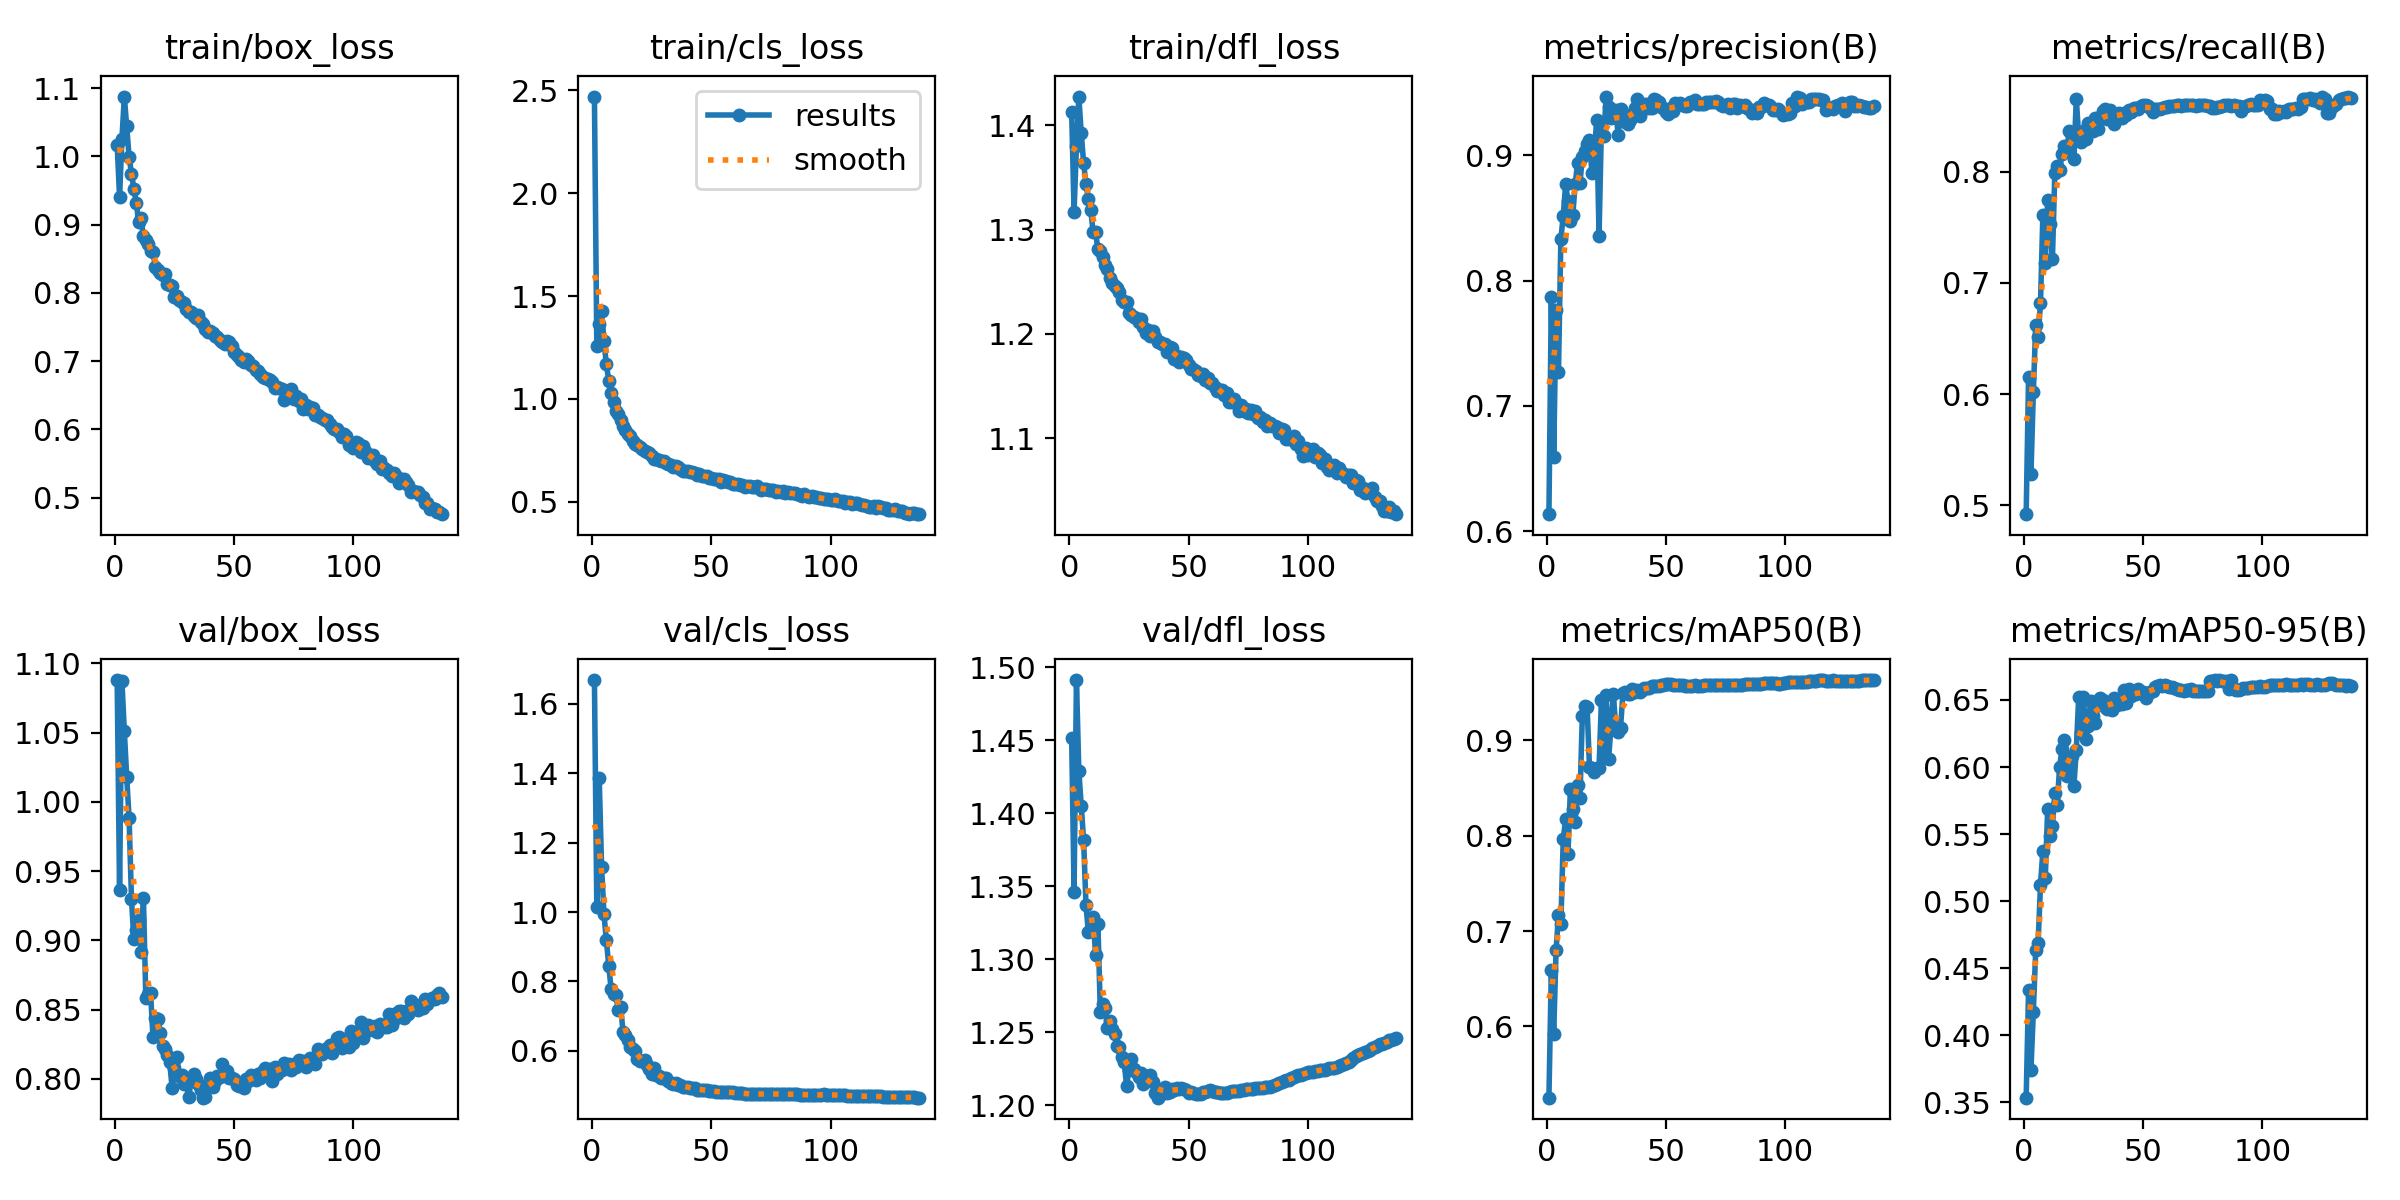

Values plotted in this chart, from the file beside it:
epoch, train/box_loss, train/cls_loss, train/dfl_loss, metrics/precision(B), metrics/recall(B), metrics/mAP50(B), metrics/mAP50-95(B), val/box_loss, val/cls_loss, val/dfl_loss, lr/pg0, lr/pg1, lr/pg2
1, 1.017, 2.47, 1.412, 0.6138, 0.4921, 0.5252, 0.3536, 1.088, 1.669, 1.452, 0.003331, 0.003331, 0.003331
2, 0.9401, 1.255, 1.317, 0.7867, 0.6153, 0.6589, 0.4338, 0.9365, 1.014, 1.346, 0.006627, 0.006627, 0.006627
3, 1.026, 1.366, 1.38, 0.6594, 0.528, 0.5924, 0.3745, 1.087, 1.387, 1.491, 0.009887, 0.009887, 0.009887
4, 1.088, 1.429, 1.427, 0.7762, 0.6015, 0.68, 0.4177, 1.051, 1.13, 1.429, 0.009835, 0.009835, 0.009835
5, 1.044, 1.279, 1.393, 0.7269, 0.6626, 0.7165, 0.4638, 1.018, 0.9929, 1.405, 0.009835, 0.009835, 0.009835
6, 0.999, 1.168, 1.364, 0.833, 0.6516, 0.7073, 0.4686, 0.9881, 0.9181, 1.381, 0.00978, 0.00978, 0.00978
7, 0.9749, 1.088, 1.343, 0.8516, 0.6815, 0.7966, 0.5123, 0.9296, 0.8451, 1.337, 0.009725, 0.009725, 0.009725
8, 0.9522, 1.029, 1.329, 0.8767, 0.7615, 0.8172, 0.5375, 0.9008, 0.7776, 1.318, 0.00967, 0.00967, 0.00967
9, 0.932, 0.9851, 1.319, 0.863, 0.7175, 0.7813, 0.517, 0.9077, 0.7624, 1.319, 0.009615, 0.009615, 0.009615
10, 0.9037, 0.9397, 1.298, 0.8478, 0.7743, 0.8493, 0.5689, 0.9148, 0.7612, 1.329, 0.00956, 0.00956, 0.00956
11, 0.909, 0.9274, 1.298, 0.8524, 0.7529, 0.8283, 0.5485, 0.8914, 0.716, 1.303, 0.009505, 0.009505, 0.009505
12, 0.883, 0.8953, 1.281, 0.8767, 0.7213, 0.8145, 0.5557, 0.931, 0.7255, 1.324, 0.00945, 0.00945, 0.00945
13, 0.8774, 0.8667, 1.279, 0.8938, 0.7989, 0.8532, 0.5806, 0.8585, 0.6534, 1.264, 0.009395, 0.009395, 0.009395
14, 0.8711, 0.85, 1.273, 0.8777, 0.8047, 0.8399, 0.5714, 0.8611, 0.6441, 1.27, 0.00934, 0.00934, 0.00934
15, 0.862, 0.8308, 1.266, 0.8981, 0.8013, 0.9253, 0.6001, 0.8622, 0.6295, 1.267, 0.009285, 0.009285, 0.009285
16, 0.8604, 0.8194, 1.262, 0.9034, 0.8162, 0.9363, 0.6131, 0.8301, 0.6108, 1.253, 0.00923, 0.00923, 0.00923
17, 0.8375, 0.7959, 1.253, 0.9085, 0.8235, 0.9347, 0.6201, 0.8439, 0.6039, 1.258, 0.009175, 0.009175, 0.009175
18, 0.8328, 0.7792, 1.249, 0.9118, 0.8185, 0.8718, 0.5935, 0.8431, 0.5982, 1.252, 0.00912, 0.00912, 0.00912
19, 0.8287, 0.7757, 1.246, 0.8858, 0.8368, 0.8716, 0.5974, 0.8333, 0.5767, 1.249, 0.009065, 0.009065, 0.009065
20, 0.8263, 0.7674, 1.244, 0.8993, 0.8274, 0.8666, 0.6084, 0.8235, 0.5693, 1.241, 0.00901, 0.00901, 0.00901
21, 0.8269, 0.7558, 1.24, 0.9282, 0.8118, 0.8711, 0.5857, 0.8213, 0.5716, 1.24, 0.008955, 0.008955, 0.008955
22, 0.8131, 0.7477, 1.232, 0.8357, 0.8653, 0.8712, 0.6129, 0.8174, 0.5745, 1.233, 0.0089, 0.0089, 0.0089
23, 0.8119, 0.7397, 1.231, 0.9236, 0.8317, 0.9422, 0.6519, 0.8121, 0.5602, 1.23, 0.008845, 0.008845, 0.008845
24, 0.8103, 0.7359, 1.23, 0.9152, 0.8265, 0.8838, 0.6257, 0.7937, 0.5483, 1.213, 0.00879, 0.00879, 0.00879
25, 0.7936, 0.7232, 1.22, 0.9466, 0.8365, 0.9477, 0.6523, 0.8078, 0.5323, 1.224, 0.008735, 0.008735, 0.008735
26, 0.7957, 0.7094, 1.219, 0.9385, 0.8297, 0.8805, 0.6212, 0.816, 0.5497, 1.232, 0.00868, 0.00868, 0.00868
27, 0.7896, 0.7086, 1.217, 0.9292, 0.8442, 0.9138, 0.6309, 0.8017, 0.5304, 1.225, 0.008625, 0.008625, 0.008625
28, 0.7861, 0.7034, 1.215, 0.9319, 0.8442, 0.9485, 0.6494, 0.8028, 0.5262, 1.223, 0.00857, 0.00857, 0.00857
29, 0.7848, 0.698, 1.212, 0.9358, 0.8369, 0.9134, 0.6379, 0.7963, 0.5212, 1.219, 0.008515, 0.008515, 0.008515
30, 0.7763, 0.6992, 1.215, 0.9163, 0.8485, 0.9089, 0.6325, 0.7965, 0.5218, 1.222, 0.00846, 0.00846, 0.00846
31, 0.7722, 0.6894, 1.207, 0.9367, 0.8383, 0.9131, 0.6467, 0.7866, 0.5202, 1.215, 0.008405, 0.008405, 0.008405
32, 0.7716, 0.6803, 1.201, 0.9306, 0.8494, 0.9492, 0.6517, 0.7995, 0.5112, 1.22, 0.00835, 0.00835, 0.00835
33, 0.7656, 0.6766, 1.204, 0.9263, 0.8549, 0.9511, 0.65, 0.8032, 0.5057, 1.22, 0.008295, 0.008295, 0.008295
34, 0.7628, 0.6672, 1.198, 0.9251, 0.8563, 0.9489, 0.6447, 0.8002, 0.5037, 1.221, 0.00824, 0.00824, 0.00824
35, 0.7675, 0.6728, 1.203, 0.9276, 0.8474, 0.9489, 0.6432, 0.7966, 0.5067, 1.216, 0.008185, 0.008185, 0.008185
36, 0.7568, 0.6683, 1.197, 0.9331, 0.8559, 0.9536, 0.6464, 0.792, 0.5001, 1.208, 0.00813, 0.00813, 0.00813
37, 0.7541, 0.6576, 1.193, 0.9376, 0.8484, 0.9512, 0.6422, 0.7864, 0.5005, 1.205, 0.008075, 0.008075, 0.008075
38, 0.7473, 0.6507, 1.192, 0.9445, 0.8431, 0.9526, 0.6516, 0.7865, 0.4947, 1.207, 0.00802, 0.00802, 0.00802
39, 0.7425, 0.6486, 1.19, 0.9315, 0.8522, 0.9513, 0.6459, 0.7945, 0.4966, 1.21, 0.007965, 0.007965, 0.007965
40, 0.7445, 0.6487, 1.191, 0.9361, 0.8524, 0.9531, 0.6506, 0.8006, 0.4942, 1.212, 0.00791, 0.00791, 0.00791
41, 0.741, 0.6461, 1.183, 0.941, 0.8483, 0.9549, 0.6472, 0.7944, 0.4937, 1.208, 0.007855, 0.007855, 0.007855
42, 0.7369, 0.642, 1.188, 0.9403, 0.853, 0.9548, 0.6574, 0.7987, 0.4924, 1.209, 0.0078, 0.0078, 0.0078
43, 0.7356, 0.6371, 1.187, 0.9374, 0.8507, 0.9554, 0.6477, 0.8022, 0.4925, 1.211, 0.007745, 0.007745, 0.007745
44, 0.731, 0.6295, 1.176, 0.9379, 0.8556, 0.9566, 0.6583, 0.8013, 0.4875, 1.211, 0.00769, 0.00769, 0.00769
45, 0.7279, 0.6343, 1.179, 0.9451, 0.8539, 0.957, 0.6532, 0.8111, 0.4876, 1.212, 0.007635, 0.007635, 0.007635
46, 0.7249, 0.6262, 1.173, 0.9437, 0.8576, 0.9575, 0.6543, 0.8052, 0.4871, 1.211, 0.00758, 0.00758, 0.00758
47, 0.7287, 0.6245, 1.178, 0.9421, 0.8571, 0.9574, 0.6545, 0.8054, 0.4858, 1.212, 0.007525, 0.007525, 0.007525
48, 0.7274, 0.6243, 1.177, 0.9387, 0.8562, 0.9578, 0.6582, 0.8005, 0.4855, 1.211, 0.00747, 0.00747, 0.00747
49, 0.7217, 0.6163, 1.175, 0.9371, 0.8587, 0.9582, 0.6561, 0.8006, 0.4841, 1.21, 0.007415, 0.007415, 0.007415
50, 0.713, 0.6133, 1.17, 0.9344, 0.86, 0.959, 0.656, 0.8002, 0.4826, 1.208, 0.00736, 0.00736, 0.00736
51, 0.7092, 0.6076, 1.167, 0.9327, 0.8599, 0.9589, 0.6518, 0.7952, 0.4836, 1.209, 0.007305, 0.007305, 0.007305
52, 0.7058, 0.6075, 1.166, 0.9374, 0.8591, 0.9588, 0.6552, 0.7945, 0.4823, 1.209, 0.00725, 0.00725, 0.00725
53, 0.7009, 0.6119, 1.165, 0.9354, 0.8575, 0.9583, 0.6559, 0.797, 0.4815, 1.208, 0.007195, 0.007195, 0.007195
54, 0.6979, 0.5946, 1.161, 0.9417, 0.8541, 0.958, 0.6568, 0.7936, 0.4806, 1.208, 0.00714, 0.00714, 0.00714
55, 0.7033, 0.6053, 1.159, 0.9401, 0.8562, 0.9581, 0.6597, 0.7998, 0.4801, 1.208, 0.007085, 0.007085, 0.007085
56, 0.7004, 0.6009, 1.161, 0.9411, 0.8568, 0.9579, 0.6608, 0.7985, 0.4798, 1.209, 0.00703, 0.00703, 0.00703
57, 0.6938, 0.5937, 1.156, 0.94, 0.8567, 0.9577, 0.6608, 0.8028, 0.4798, 1.209, 0.006975, 0.006975, 0.006975
58, 0.6926, 0.5939, 1.158, 0.9391, 0.8573, 0.9575, 0.6605, 0.8012, 0.4804, 1.21, 0.00692, 0.00692, 0.00692
59, 0.6868, 0.5877, 1.153, 0.9392, 0.8578, 0.9575, 0.661, 0.7992, 0.48, 1.21, 0.006865, 0.006865, 0.006865
60, 0.6854, 0.5863, 1.153, 0.9421, 0.8581, 0.9574, 0.6603, 0.8035, 0.4792, 1.21, 0.00681, 0.00681, 0.00681
... 77 more rows
